Photos from the image-classification dataset "my_dataset" in the GitHub repository sxd0/neuron_tasks. Its 3 classes are: headphones, keyboard, mug.

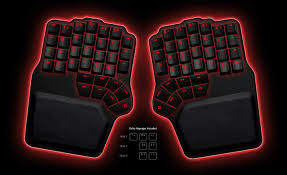
Label: keyboard

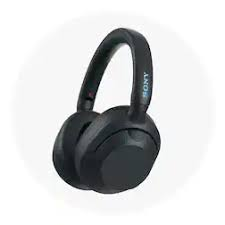
Label: headphones

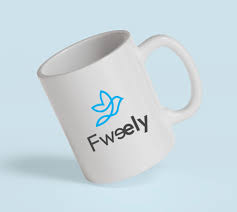
Label: mug

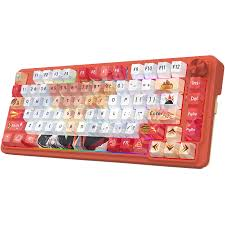
Label: keyboard

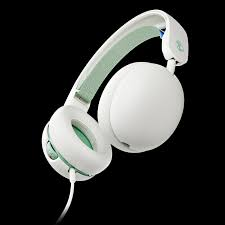
Label: headphones

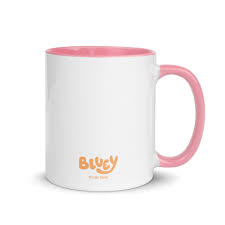
Label: mug
